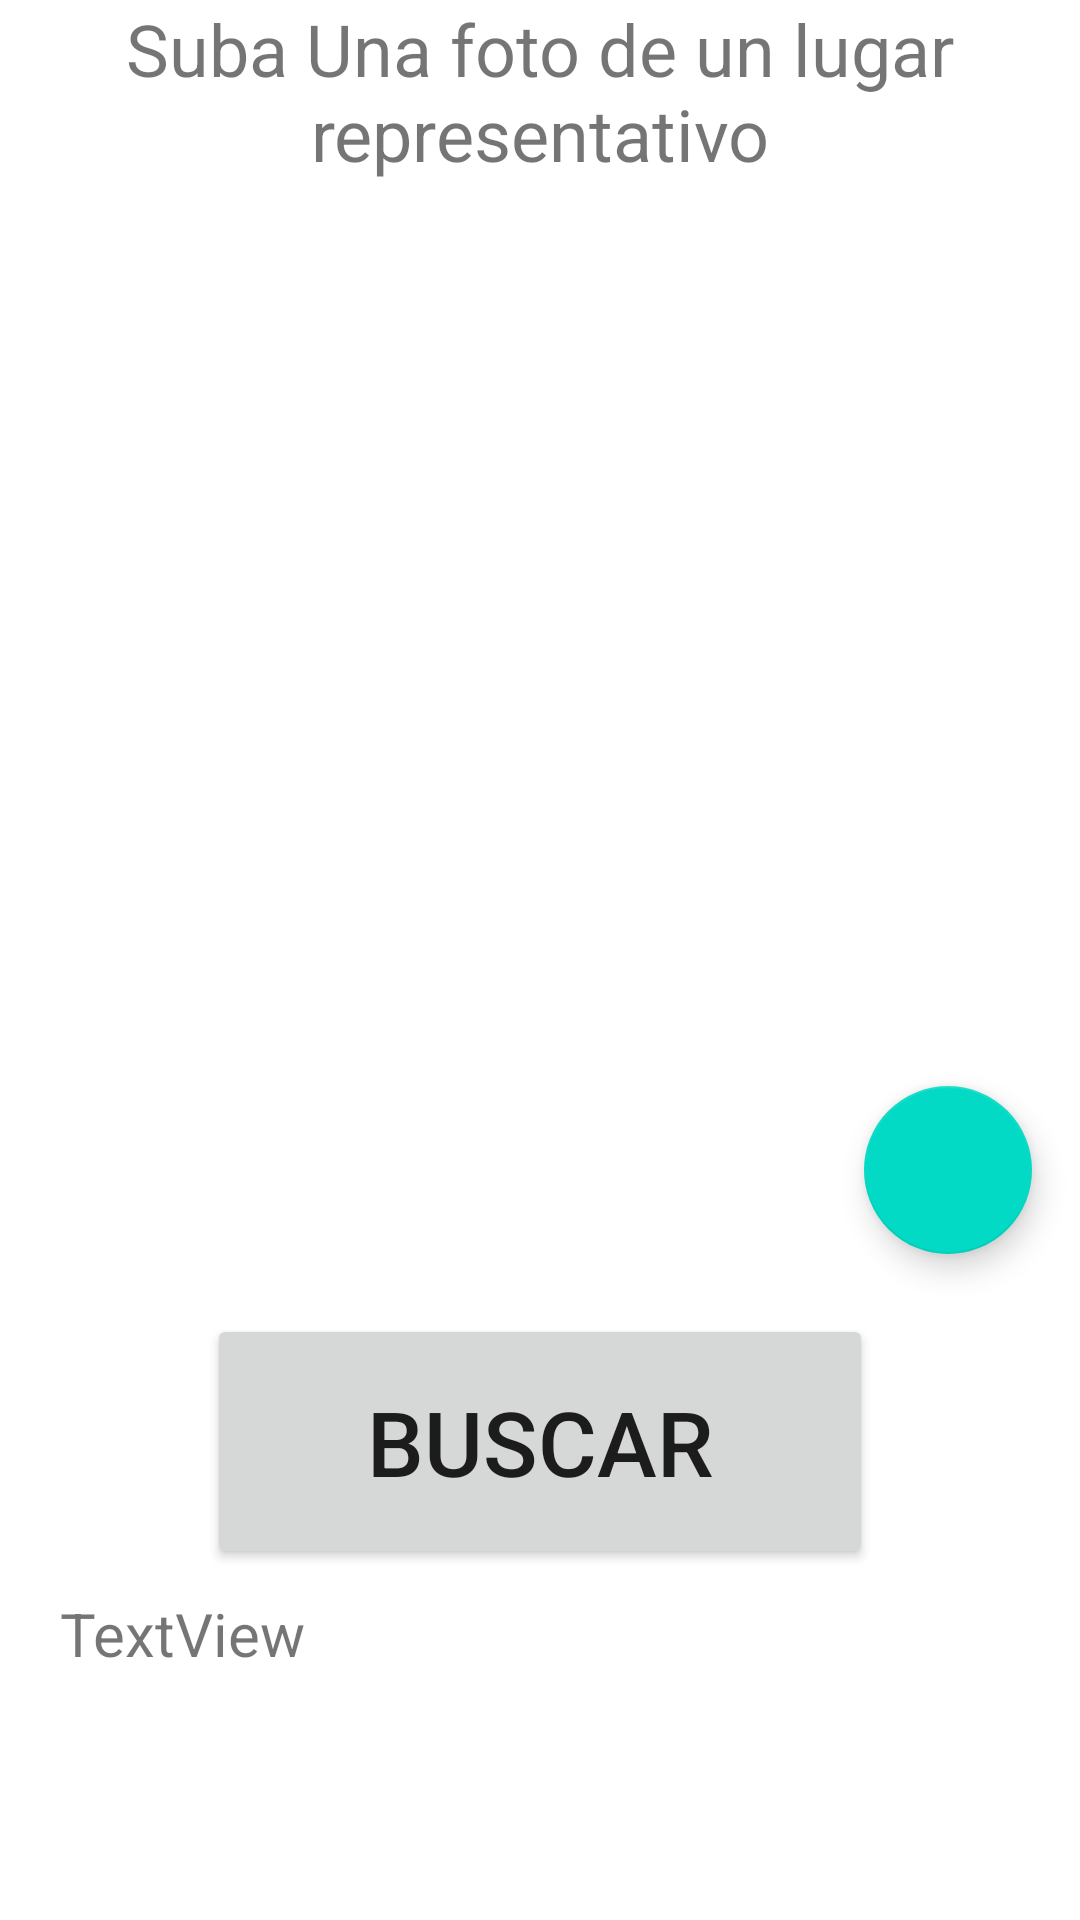

Write the Android layout XML for this screen, with the resource values it uses.
<!-- AndroidManifest.xml: application theme Theme.Evaluacion -->
<!-- res/layout/activity_main.xml -->
<?xml version="1.0" encoding="utf-8"?>
<RelativeLayout xmlns:android="http://schemas.android.com/apk/res/android"
    xmlns:app="http://schemas.android.com/apk/res-auto"
    xmlns:tools="http://schemas.android.com/tools"
    android:layout_width="match_parent"
    android:layout_height="match_parent"
    tools:context=".MainActivity">

    <ImageView
        android:id="@+id/imageView"
        android:layout_width="324dp"
        android:layout_height="293dp"
        android:layout_alignParentTop="true"
        android:layout_alignParentEnd="true"
        android:layout_centerHorizontal="true"
        android:layout_marginTop="64dp"
        android:layout_marginEnd="44dp"
        app:layout_constraintEnd_toEndOf="parent"
        app:layout_constraintStart_toStartOf="parent"
        tools:layout_editor_absoluteY="33dp"
        tools:srcCompat="@tools:sample/avatars" />

    <Button
        android:id="@+id/button"
        android:layout_width="222dp"
        android:layout_height="85dp"
        android:layout_alignParentBottom="true"
        android:layout_centerHorizontal="true"
        android:layout_marginBottom="117dp"
        android:onClick="buscra"
        android:text="Buscar"
        android:textSize="30sp"
        tools:layout_editor_absoluteX="79dp"
        tools:layout_editor_absoluteY="453dp" />

    <com.google.android.material.floatingactionbutton.FloatingActionButton
        android:id="@+id/idOpenGallery"
        android:layout_width="wrap_content"
        android:layout_height="wrap_content"
        android:layout_alignParentEnd="true"
        android:layout_alignParentBottom="true"
        android:layout_centerVertical="true"
        android:layout_marginEnd="16dp"
        android:layout_marginBottom="222dp"
        android:clickable="true"
        android:onClick="openGallery"
        app:srcCompat="@drawable/ic_baseline_add_photo"
        tools:layout_editor_absoluteX="323dp"
        tools:layout_editor_absoluteY="329dp" />

    <TextView
        android:id="@+id/textView"
        android:layout_width="371dp"
        android:layout_height="49dp"
        android:layout_alignParentStart="true"
        android:layout_alignParentBottom="true"
        android:layout_centerHorizontal="true"
        android:layout_marginStart="20dp"
        android:textSize="20sp"
        android:layout_marginBottom="60dp"
        android:text="TextView" />

    <TextView
        android:gravity="center"
        android:id="@+id/textView2"
        android:layout_width="wrap_content"
        android:layout_height="wrap_content"
        android:text="Suba Una foto de un lugar representativo"
        android:textSize="24sp" />
</RelativeLayout>
<!-- resources referenced by this layout -->
<resources>
  <style name="Theme.Evaluacion" parent="Theme.MaterialComponents.DayNight.DarkActionBar">
          
          <item name="colorPrimary">@color/purple_500</item>
          <item name="colorPrimaryVariant">@color/purple_700</item>
          <item name="colorOnPrimary">@color/white</item>
          
          <item name="colorSecondary">@color/teal_200</item>
          <item name="colorSecondaryVariant">@color/teal_700</item>
          <item name="colorOnSecondary">@color/black</item>
          
          <item name="android:statusBarColor" tools:targetApi="l">?attr/colorPrimaryVariant</item>
          
      </style>
  <!-- not gathered from this repository: default colours our renderer supplied (Android Studio template values) -->
  <color name="purple_500">#FF6200EE</color>
  <color name="purple_700">#FF3700B3</color>
  <color name="teal_200">#FF03DAC5</color>
  <color name="teal_700">#FF018786</color>
  <color name="black">#FF000000</color>
  <color name="white">#FFFFFFFF</color>
</resources>
